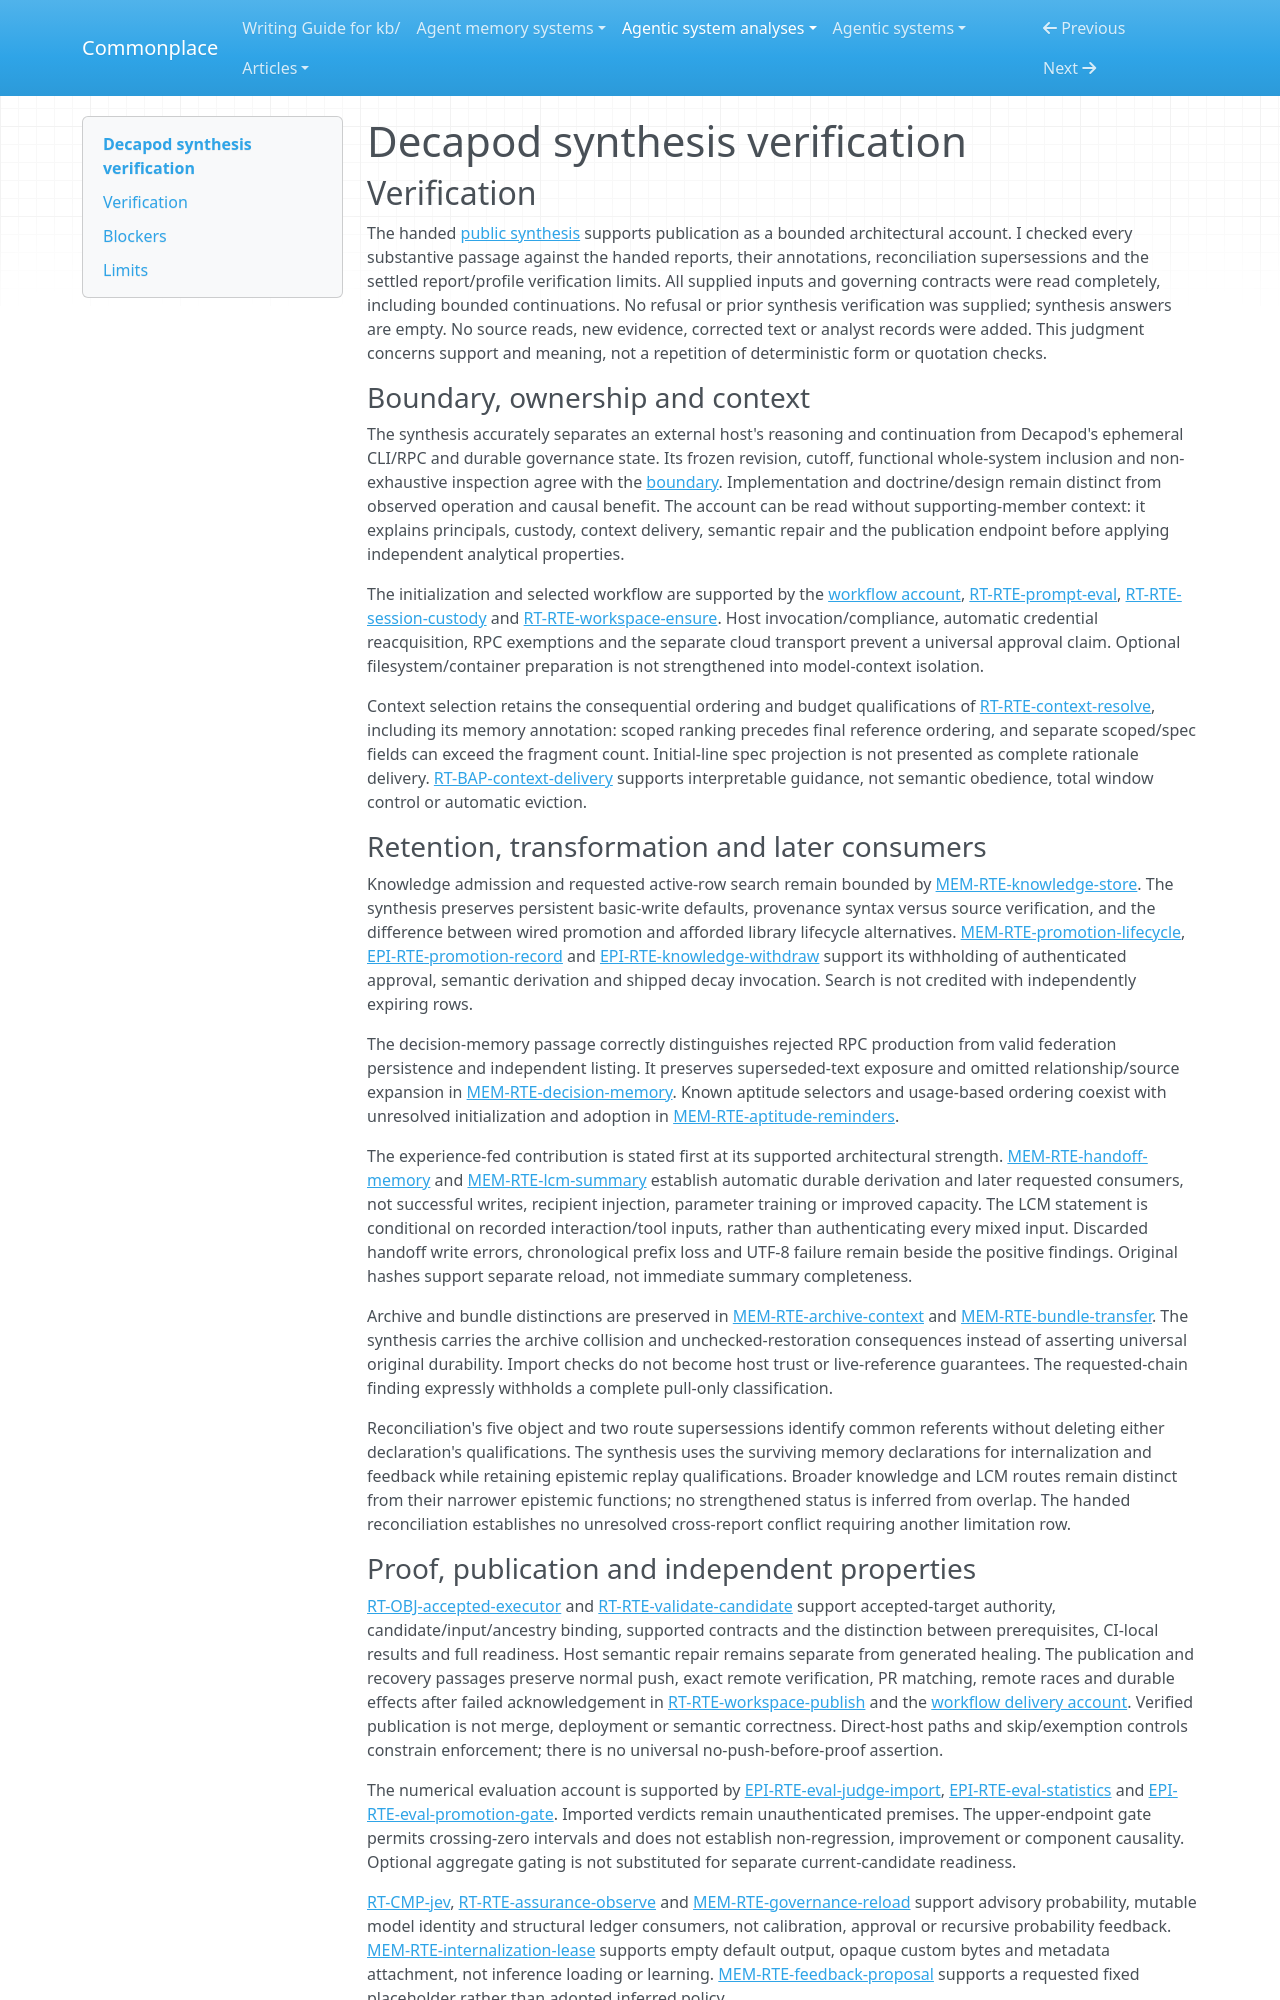

repository: zby/commonplace · page: agentic-system-analyses/retained/decapod/synthesis-verification/index.html · generator: mkdocs

---
type: agentic-system-analyses/types/agentic-system-verification.md
description: "Independent verification of Decapod's public synthesis against accepted records and carried publication limits at the frozen revision."
run-id: AAS-2026-10-14-decapod-c44705119841-01
reviewed-boundary: "067b8f55071e13dd103779998168b4c9ffd31a79"
---

# Decapod synthesis verification

## Verification

The handed [public synthesis](synthesis.md#bounded-synthesis) supports publication as a bounded architectural account. I checked every substantive passage against the handed reports, their annotations, reconciliation supersessions and the settled report/profile verification limits. All supplied inputs and governing contracts were read completely, including bounded continuations. No refusal or prior synthesis verification was supplied; synthesis answers are empty. No source reads, new evidence, corrected text or analyst records were added. This judgment concerns support and meaning, not a repetition of deterministic form or quotation checks.

### Boundary, ownership and context

The synthesis accurately separates an external host's reasoning and continuation from Decapod's ephemeral CLI/RPC and durable governance state. Its frozen revision, cutoff, functional whole-system inclusion and non-exhaustive inspection agree with the [boundary](boundary.md#boundary-and-evidence). Implementation and doctrine/design remain distinct from observed operation and causal benefit. The account can be read without supporting-member context: it explains principals, custody, context delivery, semantic repair and the publication endpoint before applying independent analytical properties.

The initialization and selected workflow are supported by the [workflow account](workflow.md#workflow-account), [RT-RTE-prompt-eval](runtime.md#rt-rte-prompt-eval), [RT-RTE-session-custody](runtime.md#rt-rte-session-custody) and [RT-RTE-workspace-ensure](runtime.md#rt-rte-workspace-ensure). Host invocation/compliance, automatic credential reacquisition, RPC exemptions and the separate cloud transport prevent a universal approval claim. Optional filesystem/container preparation is not strengthened into model-context isolation.

Context selection retains the consequential ordering and budget qualifications of [RT-RTE-context-resolve](runtime.md#rt-rte-context-resolve), including its memory annotation: scoped ranking precedes final reference ordering, and separate scoped/spec fields can exceed the fragment count. Initial-line spec projection is not presented as complete rationale delivery. [RT-BAP-context-delivery](runtime.md#rt-bap-context-delivery) supports interpretable guidance, not semantic obedience, total window control or automatic eviction.

### Retention, transformation and later consumers

Knowledge admission and requested active-row search remain bounded by [MEM-RTE-knowledge-store](memory.md#mem-rte-knowledge-store). The synthesis preserves persistent basic-write defaults, provenance syntax versus source verification, and the difference between wired promotion and afforded library lifecycle alternatives. [MEM-RTE-promotion-lifecycle](memory.md#mem-rte-promotion-lifecycle), [EPI-RTE-promotion-record](epistemic.md#epi-rte-promotion-record) and [EPI-RTE-knowledge-withdraw](epistemic.md#epi-rte-knowledge-withdraw) support its withholding of authenticated approval, semantic derivation and shipped decay invocation. Search is not credited with independently expiring rows.

The decision-memory passage correctly distinguishes rejected RPC production from valid federation persistence and independent listing. It preserves superseded-text exposure and omitted relationship/source expansion in [MEM-RTE-decision-memory](memory.md#mem-rte-decision-memory). Known aptitude selectors and usage-based ordering coexist with unresolved initialization and adoption in [MEM-RTE-aptitude-reminders](memory.md#mem-rte-aptitude-reminders).

The experience-fed contribution is stated first at its supported architectural strength. [MEM-RTE-handoff-memory](memory.md#mem-rte-handoff-memory) and [MEM-RTE-lcm-summary](memory.md#mem-rte-lcm-summary) establish automatic durable derivation and later requested consumers, not successful writes, recipient injection, parameter training or improved capacity. The LCM statement is conditional on recorded interaction/tool inputs, rather than authenticating every mixed input. Discarded handoff write errors, chronological prefix loss and UTF-8 failure remain beside the positive findings. Original hashes support separate reload, not immediate summary completeness.

Archive and bundle distinctions are preserved in [MEM-RTE-archive-context](memory.md#mem-rte-archive-context) and [MEM-RTE-bundle-transfer](memory.md#mem-rte-bundle-transfer). The synthesis carries the archive collision and unchecked-restoration consequences instead of asserting universal original durability. Import checks do not become host trust or live-reference guarantees. The requested-chain finding expressly withholds a complete pull-only classification.

Reconciliation's five object and two route supersessions identify common referents without deleting either declaration's qualifications. The synthesis uses the surviving memory declarations for internalization and feedback while retaining epistemic replay qualifications. Broader knowledge and LCM routes remain distinct from their narrower epistemic functions; no strengthened status is inferred from overlap. The handed reconciliation establishes no unresolved cross-report conflict requiring another limitation row.
